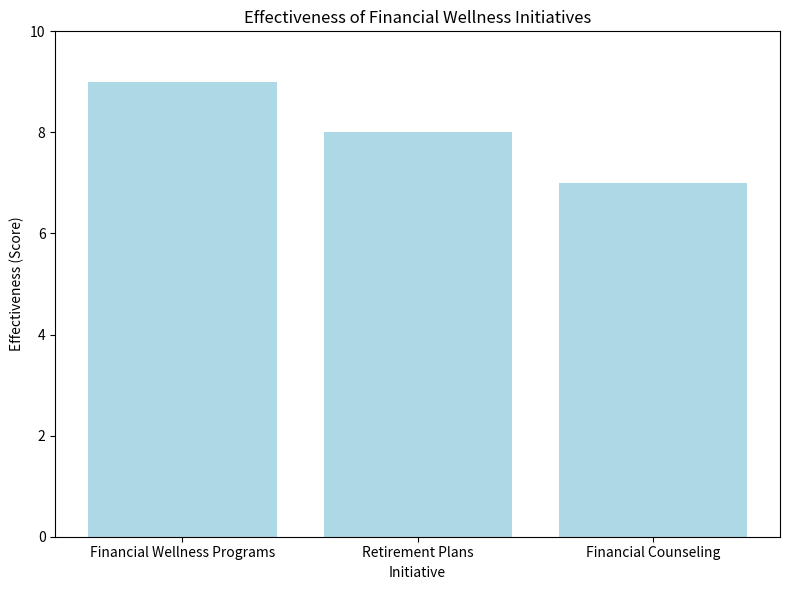

Python code for this plot:
import matplotlib.pyplot as plt

# Sample data for financial wellness initiatives
initiatives = ['Financial Wellness Programs', 'Retirement Plans', 'Financial Counseling']
initiative_scores = [9, 8, 7]  # Scores (1-10) indicating the effectiveness of each initiative

# Create a bar chart to visualize the effectiveness of financial wellness initiatives
plt.figure(figsize=(8, 6))
plt.bar(initiatives, initiative_scores, color='lightblue')
plt.title('Effectiveness of Financial Wellness Initiatives')
plt.xlabel('Initiative')
plt.ylabel('Effectiveness (Score)')
plt.ylim(0, 10)  # Set the y-axis limit to 0-10
plt.tight_layout()

# Show the bar chart
plt.show()
